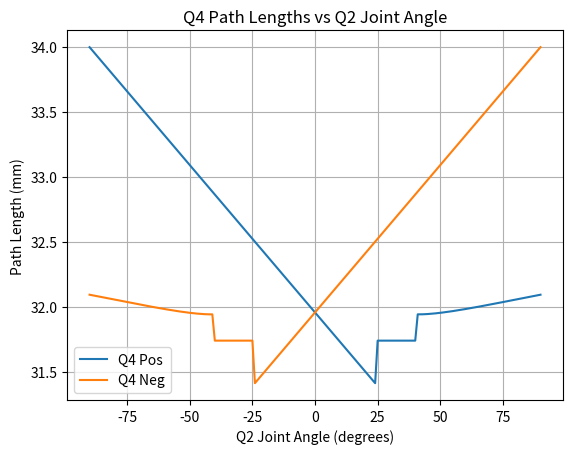
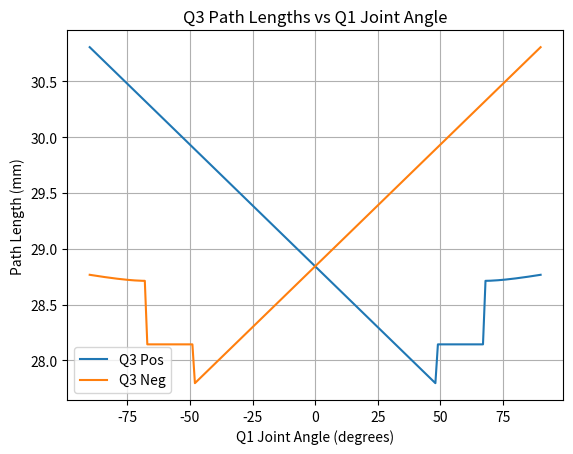

The script that saved these images, in order:
import math
import numpy as np
import matplotlib.pyplot as plt


def get_q3_pl(q1_joint_angle_degrees):
    """
    Calculate cable lengths for joint 3 based on joint 1 angle.
    
    Args:
        q1_joint_angle_degrees (float): Joint 1 angle in degrees
        
    Returns:
        tuple: (q3_pos, q3_neg) - Cable lengths in mm
    """
    # Physical constants (converted from MATLAB)
    L_AE = 1e-3 * 1.91
    L_BC = 1e-3 * 1.09
    r_PD = 1e-3 * 1.5
    r_OA = 1e-3 * 1.25
    a_lag_q = 66.92
    b_lag_horizontal = 25.83
    CD_angle = 25.83
    OM = 1e-3 * 2.25
    OE = 1e-3 * 2.29
    ME = 1e-3 * 0.4
    Px = -1e-3 * 2.18
    Py = 1e-3 * 2
    
    # Derived constants
    SCD_min = r_PD * CD_angle * math.pi / 180
    l_pos_neg_comp = 0
    l_base = SCD_min + L_BC + L_AE
    q_rad = q1_joint_angle_degrees * (math.pi / 180)
    q_switch_deg = a_lag_q - b_lag_horizontal
    
    # Calculate geometric parameters
    Ex = OE * math.sin(q_rad - math.atan2(ME, OM))
    Ey = OE * math.cos(q_rad - math.atan2(ME, OM))
    sqrt_arg = (Ex - Px)**2 + (Ey - Py)**2 - r_PD**2
    L_EC = math.sqrt(max(0, sqrt_arg))
    
    # Region-based cable length calculation
    if q1_joint_angle_degrees <= -(90 - q_switch_deg):
        # Region A: q ≤ -(90-q_switch_deg) - l_pos uses linear, l_neg uses complex
        l_pos = (SCD_min + L_BC + L_AE + 
                r_OA * ((90 - q_switch_deg) - q1_joint_angle_degrees) * (math.pi / 180) - 
                l_pos_neg_comp)
        
        if L_EC > 0 and (Ey - Py) != 0:
            l_offset = 1e-3 * 3.6762  # l_neg at -(90-q_switch_deg)
            l_neg = (l_offset + 0.1 * (L_EC + r_PD * (math.pi - math.atan2(L_EC, r_PD) - 
                    math.atan2((Ex - Px), (Ey - Py))) + l_pos_neg_comp))
        else:
            l_offset = 1e-3 * 3.6762  # l_neg at -(90-q_switch_deg)
            l_neg = l_offset + 0.1 * (SCD_min + L_BC + L_AE + l_pos_neg_comp)
            
    elif q1_joint_angle_degrees <= (90 - q_switch_deg):
        # Region C: Pure linear antagonistic
        l_pos = (SCD_min + L_BC + L_AE + 
                r_OA * ((90 - q_switch_deg) - q1_joint_angle_degrees) * (math.pi / 180) - 
                l_pos_neg_comp)
        l_neg = (SCD_min + L_BC + L_AE + 
                r_OA * ((90 - q_switch_deg) - (-q1_joint_angle_degrees)) * (math.pi / 180) + 
                l_pos_neg_comp)
                
    else:  # q1_joint_angle_degrees > (90 - q_switch_deg)
        # Region B: Mirror of Region A
        l_neg = (l_base + r_OA * ((90 - q_switch_deg) - (-q1_joint_angle_degrees)) * 
                (math.pi / 180) + l_pos_neg_comp)
        
        # Use mirrored geometry for l_pos
        Ex_mirror = OE * math.sin((-q_rad) - math.atan2(ME, OM))  # Mirror the angle
        Ey_mirror = OE * math.cos((-q_rad) - math.atan2(ME, OM))
        sqrt_arg_mirror = (Ex_mirror - Px)**2 + (Ey_mirror - Py)**2 - r_PD**2
        L_EC_mirror = math.sqrt(max(0, sqrt_arg_mirror))
        
        if L_EC_mirror > 0 and (Ey_mirror - Py) != 0:
            l_offset = 1e-3 * 3.6762  # l_pos at (90-q_switch_deg)
            l_pos = (l_offset + 0.1 * (L_EC_mirror + r_PD * (math.pi - 
                    math.atan2(L_EC_mirror, r_PD) - 
                    math.atan2((Ex_mirror - Px), (Ey_mirror - Py))) - l_pos_neg_comp))
        else:
            l_offset = 1e-3 * 3.6762  # l_pos at (90-q_switch_deg)
            l_pos = l_offset + 0.1 * (l_base - l_pos_neg_comp)
    
    # Ensure outputs are real numbers and convert to mm
    q3_pos = 24.1 + 1000 * l_pos.real if hasattr(l_pos, 'real') else 1000 * l_pos # constant + f(q1)
    q3_neg = 24.1 + 1000 * l_neg.real if hasattr(l_neg, 'real') else 1000 * l_neg # constant + f(q1)
    
    return q3_pos, q3_neg

def get_q4_pl(q2_joint_angle_degrees):
    """
    Calculate cable lengths for joints 4R and 4L based on joint 2 angle.
    
    Args:
        q2_joint_angle_degrees (float): Joint 2 angle in degrees
        
    Returns:
        tuple: (q4_pos, q4_neg) - Cable lengths in mm
    """
    # Physical constants (converted from MATLAB)
    L_AE = 1e-3 * 1.75
    L_BC = 1e-3 * 1.48
    r_PD = 1e-3 * 0.875
    r_OA = 1e-3 * 1.3
    a_lag_q = 76.53
    b_lag_horizontal = 11.08
    CD_angle = 11.08
    OM = 1e-3 * 2
    OE = 1e-3 * 2.17
    ME = 1e-3 * 0.858
    Px = -1e-3 * 1.87
    Py = 1e-3 * 1.85
    
    # Derived constants
    SCD_min = r_PD * CD_angle * math.pi / 180
    l_pos_neg_comp = 0
    l_base = SCD_min + L_BC + L_AE
    q_rad = q2_joint_angle_degrees * (math.pi / 180)
    q_switch_deg = a_lag_q - b_lag_horizontal
    
    # Calculate geometric parameters
    Ex = OE * math.sin(q_rad - math.atan2(ME, OM))
    Ey = OE * math.cos(q_rad - math.atan2(ME, OM))
    sqrt_arg = (Ex - Px)**2 + (Ey - Py)**2 - r_PD**2
    L_EC = math.sqrt(max(0, sqrt_arg))
    
    # Region-based cable length calculation
    if q2_joint_angle_degrees <= -(90 - q_switch_deg):
        # Region A: q ≤ -(90-q_switch_deg) - l_pos uses linear, l_neg uses complex
        l_pos = (SCD_min + L_BC + L_AE + 
                r_OA * ((90 - q_switch_deg) - q2_joint_angle_degrees) * (math.pi / 180) - 
                l_pos_neg_comp)
        
        if L_EC > 0 and (Ey - Py) != 0:
            l_offset = 1e-3 * 3.3992  # l_neg at -(90-q_switch_deg)
            l_neg = (l_offset + 0.1 * (L_EC + r_PD * (math.pi - math.atan2(L_EC, r_PD) - 
                    math.atan2((Ex - Px), (Ey - Py))) + l_pos_neg_comp))
        else:
            l_offset = 1e-3 * 3.3992  # l_neg at -(90-q_switch_deg)
            l_neg = l_offset + 0.1 * (SCD_min + L_BC + L_AE + l_pos_neg_comp)
            
    elif q2_joint_angle_degrees <= (90 - q_switch_deg):
        # Region C: Pure linear antagonistic
        l_pos = (SCD_min + L_BC + L_AE + 
                r_OA * ((90 - q_switch_deg) - q2_joint_angle_degrees) * (math.pi / 180) - 
                l_pos_neg_comp)
        l_neg = (SCD_min + L_BC + L_AE + 
                r_OA * ((90 - q_switch_deg) - (-q2_joint_angle_degrees)) * (math.pi / 180) + 
                l_pos_neg_comp)
                
    else:  # q1_joint_angle_degrees > (90 - q_switch_deg)
        # Region B: Mirror of Region A
        l_neg = (l_base + r_OA * ((90 - q_switch_deg) - (-q2_joint_angle_degrees)) * 
                (math.pi / 180) + l_pos_neg_comp)
        
        # Use mirrored geometry for l_pos
        Ex_mirror = OE * math.sin((-q_rad) - math.atan2(ME, OM))  # Mirror the angle
        Ey_mirror = OE * math.cos((-q_rad) - math.atan2(ME, OM))
        sqrt_arg_mirror = (Ex_mirror - Px)**2 + (Ey_mirror - Py)**2 - r_PD**2
        L_EC_mirror = math.sqrt(max(0, sqrt_arg_mirror))
        
        if L_EC_mirror > 0 and (Ey_mirror - Py) != 0:
            l_offset = 1e-3 * 3.3992  # l_pos at (90-q_switch_deg)
            l_pos = (l_offset + 0.1 * (L_EC_mirror + r_PD * (math.pi - 
                    math.atan2(L_EC_mirror, r_PD) - 
                    math.atan2((Ex_mirror - Px), (Ey_mirror - Py))) - l_pos_neg_comp))
        else:
            l_offset = 1e-3 * 3.3992  # l_pos at (90-q_switch_deg)
            l_pos = l_offset + 0.1 * (l_base - l_pos_neg_comp)
    
    # Ensure outputs are real numbers and convert to mm
    q4_pos = 28 + 1000 * l_pos.real if hasattr(l_pos, 'real') else 1000 * l_pos # constant + f(q2)
    q4_neg = 28 + 1000 * l_neg.real if hasattr(l_neg, 'real') else 1000 * l_neg # constant + f(q2)
    
    return q4_pos, q4_neg

def sanity_check():
    # Plot for Q4
    q2_angles = np.linspace(-90, 90, 181)
    q4_pos_list = []
    q4_neg_list = []
    for angle in q2_angles:
        q4_pos, q4_neg = get_q4_pl(angle)
        q4_pos_list.append(q4_pos)
        q4_neg_list.append(q4_neg)
    plt.figure()
    plt.plot(q2_angles, q4_pos_list, label='Q4 Pos')
    plt.plot(q2_angles, q4_neg_list, label='Q4 Neg')
    plt.xlabel('Q2 Joint Angle (degrees)')
    plt.ylabel('Path Length (mm)')
    plt.title('Q4 Path Lengths vs Q2 Joint Angle')
    plt.legend()
    plt.grid(True)
    plt.savefig('q4_path_lengths.png')
    plt.close()

    # Plot for Q3
    q1_angles = np.linspace(-90, 90, 181)
    q3_pos_list = []
    q3_neg_list = []
    for angle in q1_angles:
        q3_pos, q3_neg = get_q3_pl(angle)
        q3_pos_list.append(q3_pos)
        q3_neg_list.append(q3_neg)
    plt.figure()
    plt.plot(q1_angles, q3_pos_list, label='Q3 Pos')
    plt.plot(q1_angles, q3_neg_list, label='Q3 Neg')
    plt.xlabel('Q1 Joint Angle (degrees)')
    plt.ylabel('Path Length (mm)')
    plt.title('Q3 Path Lengths vs Q1 Joint Angle')
    plt.legend()
    plt.grid(True)
    plt.savefig('q3_path_lengths.png')
    plt.close()

sanity_check()
